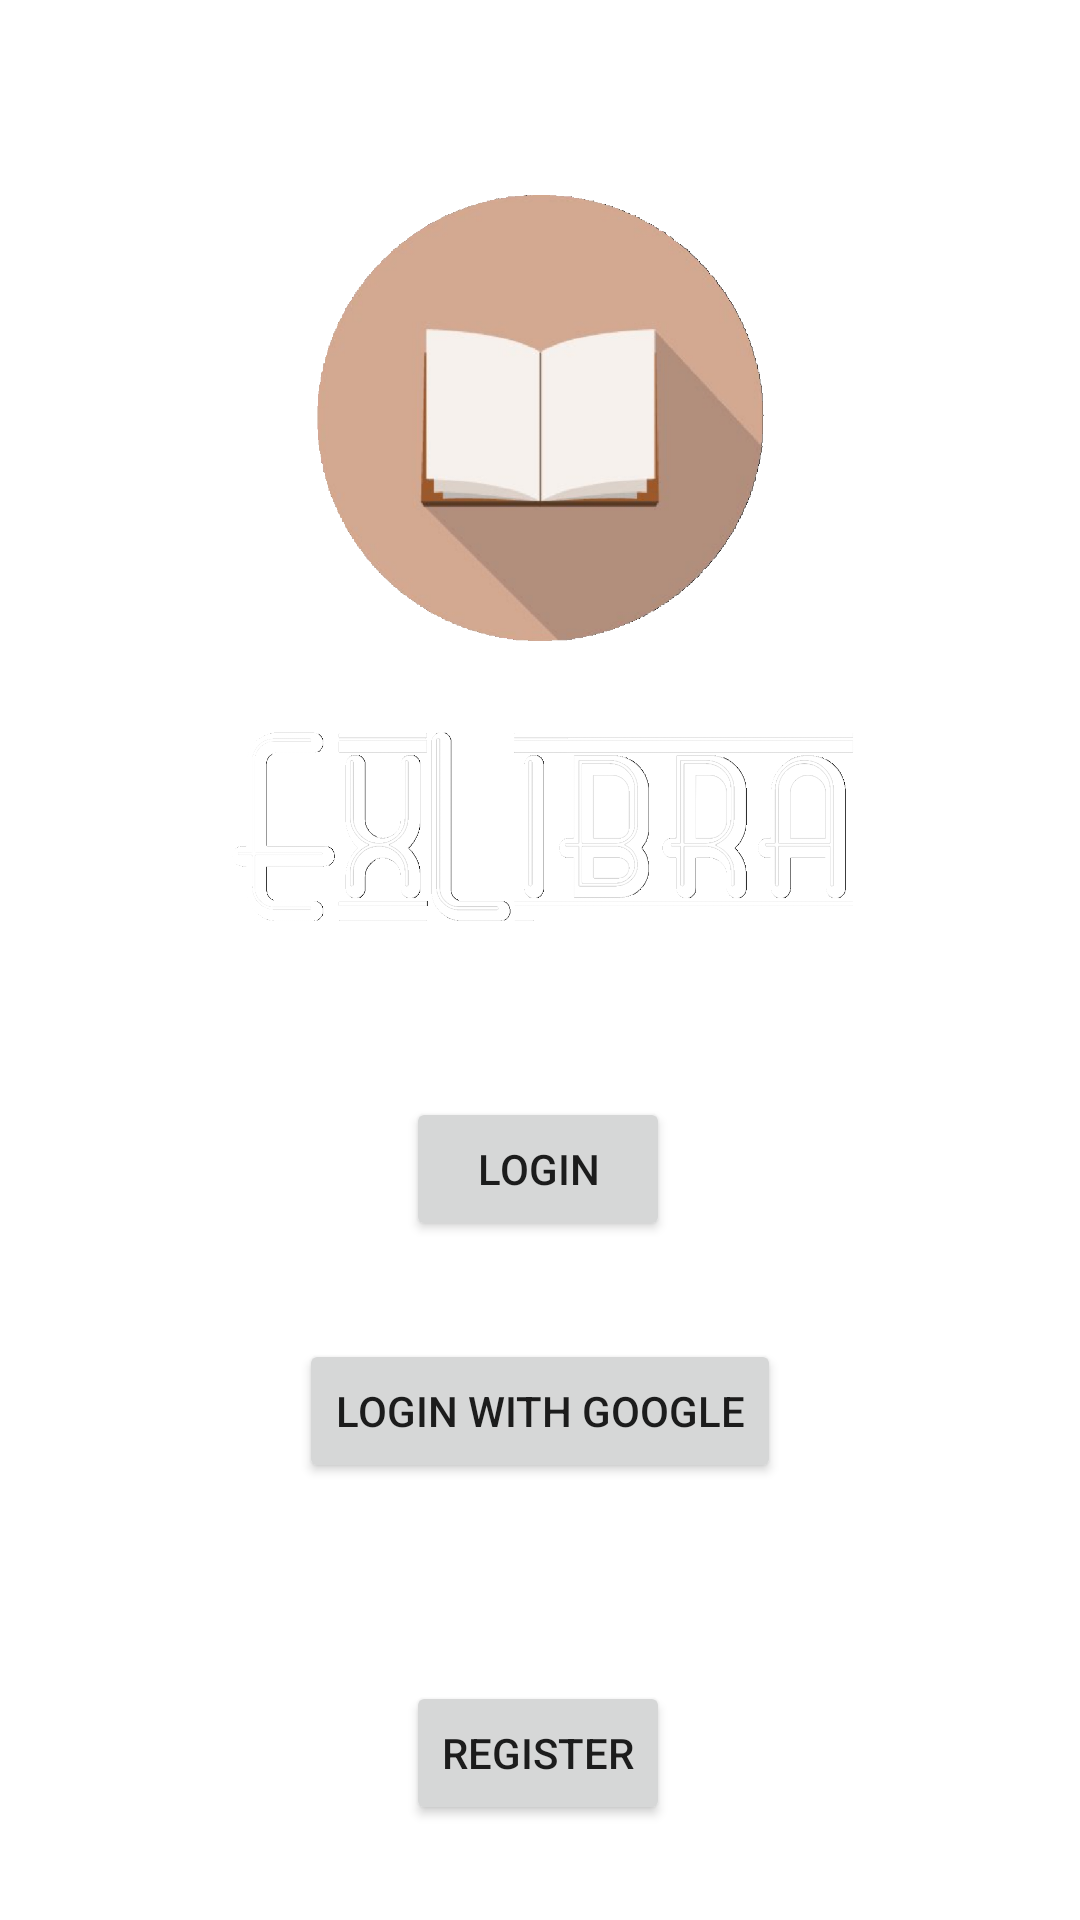

Write the Android layout XML for this screen, with the resource values it uses.
<!-- AndroidManifest.xml: activity theme Theme.ExLibra.NoActionBar -->
<!-- res/layout/activity_authentication.xml -->
<?xml version="1.0" encoding="utf-8"?>
<androidx.constraintlayout.widget.ConstraintLayout xmlns:android="http://schemas.android.com/apk/res/android"
    xmlns:app="http://schemas.android.com/apk/res-auto"
    xmlns:tools="http://schemas.android.com/tools"
    android:layout_width="match_parent"
    android:layout_height="match_parent"
    tools:context=".AuthenticationActivity">


    <Button
        android:id="@+id/register"
        android:layout_width="wrap_content"
        android:layout_height="wrap_content"
        android:text="Register"
        app:layout_constraintBottom_toBottomOf="parent"
        app:layout_constraintEnd_toEndOf="parent"
        app:layout_constraintHorizontal_bias="0.498"
        app:layout_constraintStart_toStartOf="parent"
        app:layout_constraintTop_toBottomOf="@+id/google"
        app:layout_constraintVertical_bias="0.677" />

    <Button
        android:id="@+id/login"
        android:layout_width="wrap_content"
        android:layout_height="wrap_content"
        android:text="Login"
        app:layout_constraintBottom_toTopOf="@+id/google"
        app:layout_constraintEnd_toEndOf="parent"
        app:layout_constraintHorizontal_bias="0.498"
        app:layout_constraintStart_toStartOf="parent"
        app:layout_constraintTop_toTopOf="parent"
        app:layout_constraintVertical_bias="0.918" />

    <Button
        android:id="@+id/google"
        android:layout_width="wrap_content"
        android:layout_height="wrap_content"
        android:text="login with google"
        app:layout_constraintBottom_toBottomOf="parent"
        app:layout_constraintEnd_toEndOf="parent"
        app:layout_constraintStart_toStartOf="parent"
        app:layout_constraintTop_toTopOf="parent"
        app:layout_constraintVertical_bias="0.754" />

    <ImageView
        android:id="@+id/imageView"
        android:layout_width="wrap_content"
        android:layout_height="wrap_content"
        app:layout_constraintBottom_toTopOf="@+id/login"
        app:layout_constraintEnd_toEndOf="parent"
        app:layout_constraintStart_toStartOf="parent"
        app:layout_constraintTop_toTopOf="parent"
        app:layout_constraintVertical_bias="0.48"
        app:srcCompat="@drawable/libralogowhite" />
</androidx.constraintlayout.widget.ConstraintLayout>
<!-- resources referenced by this layout -->
<resources>
  <!-- drawable libralogowhite: png bitmap (drawable, 358394 bytes) -->
  <style name="Theme.ExLibra.NoActionBar">
          <item name="windowActionBar">false</item>
          <item name="windowNoTitle">true</item>
      </style>
</resources>
